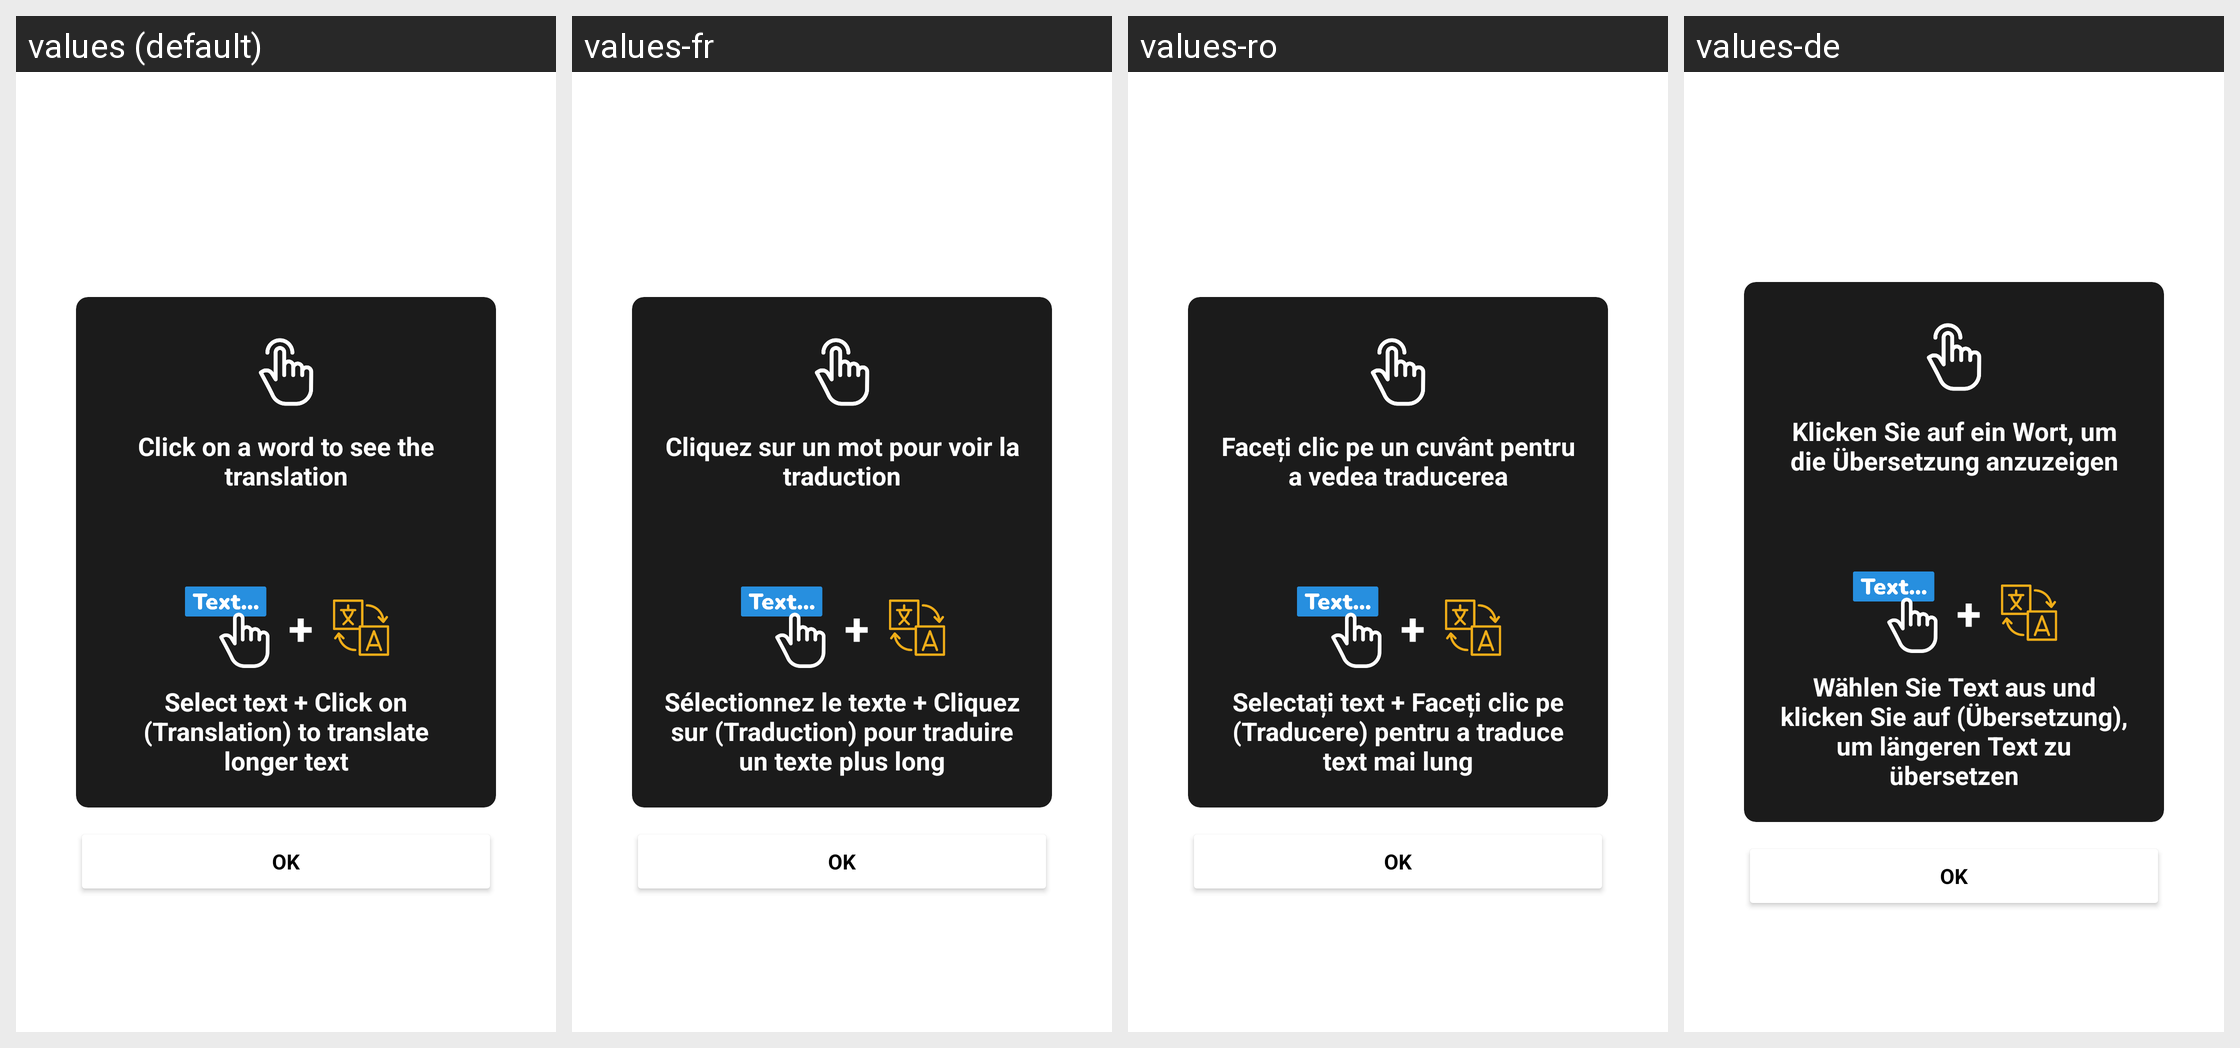

Here is an Android app screen in its default locale and in the app's own translations. Write out the translated-string differences for the strings that appear on this screen.
Android screen res/layout/dialog_hint_reading.xml rendered under 4 locales, left to right: values (default), values-fr, values-ro, values-de. Device: Nexus 5 (rendered at 1080×1920; each locale shown at half size, 540×960, under a caption strip naming it); theme Theme.German_Books.
Other locales in the repository, not shown: values-ar, values-cs, values-es, values-it, values-ko, values-pl, values-pt, values-ru, values-tr, values-uk.
Strings drawn on this screen, with the default value and each locale's value (text and hints the layout hard-codes, and strings that could not be matched under every locale, appear in the picture but are not listed):

ok
  values: OK
  values-fr: OK  [not translated; the default value is used]
  values-ro: OK  [not translated; the default value is used]
  values-de: OK  [not translated; the default value is used]

hintReading1
  values: Click on a word to see the translation
  values-fr: Cliquez sur un mot pour voir la traduction
  values-ro: Faceți clic pe un cuvânt pentru a vedea traducerea
  values-de: Klicken Sie auf ein Wort, um die Übersetzung anzuzeigen

hintReading2
  values: Select text + Click on (Translation) to translate longer text
  values-fr: Sélectionnez le texte + Cliquez sur (Traduction) pour traduire un texte plus long
  values-ro: Selectați text + Faceți clic pe (Traducere) pentru a traduce text mai lung
  values-de: Wählen Sie Text aus und klicken Sie auf (Übersetzung), um längeren Text zu übersetzen
